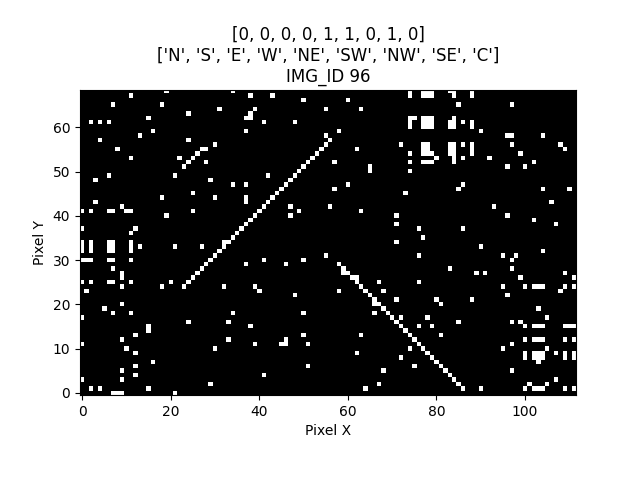

The data file committed next to this chart (first rows):
IMG_ID, PIXEL_X, PIXEL_Y, PIXEL_COLOR
96, 0, 0, 0
96, 1, 0, 0
96, 2, 0, 0
96, 3, 0, 0
96, 4, 0, 0
96, 5, 0, 0
96, 6, 0, 0
96, 7, 0, 1
96, 8, 0, 1
96, 9, 0, 1
96, 10, 0, 0
96, 11, 0, 0
96, 12, 0, 0
96, 13, 0, 0
96, 14, 0, 0
96, 15, 0, 0
96, 16, 0, 0
96, 17, 0, 0
96, 18, 0, 0
96, 19, 0, 0
96, 20, 0, 0
96, 21, 0, 1
96, 22, 0, 0
96, 23, 0, 0
96, 24, 0, 0
96, 25, 0, 0
96, 26, 0, 0
96, 27, 0, 0
96, 28, 0, 0
96, 29, 0, 0
96, 30, 0, 0
96, 31, 0, 0
96, 32, 0, 0
96, 33, 0, 0
96, 34, 0, 0
96, 35, 0, 0
96, 36, 0, 0
96, 37, 0, 0
96, 38, 0, 0
96, 39, 0, 0
96, 40, 0, 0
96, 41, 0, 0
96, 42, 0, 0
96, 43, 0, 0
96, 44, 0, 0
96, 45, 0, 0
96, 46, 0, 0
96, 47, 0, 0
96, 48, 0, 0
96, 49, 0, 0
96, 50, 0, 0
96, 51, 0, 0
96, 52, 0, 0
96, 53, 0, 0
96, 54, 0, 0
96, 55, 0, 0
96, 56, 0, 0
96, 57, 0, 0
96, 58, 0, 0
96, 59, 0, 0
... 7,668 more rows
